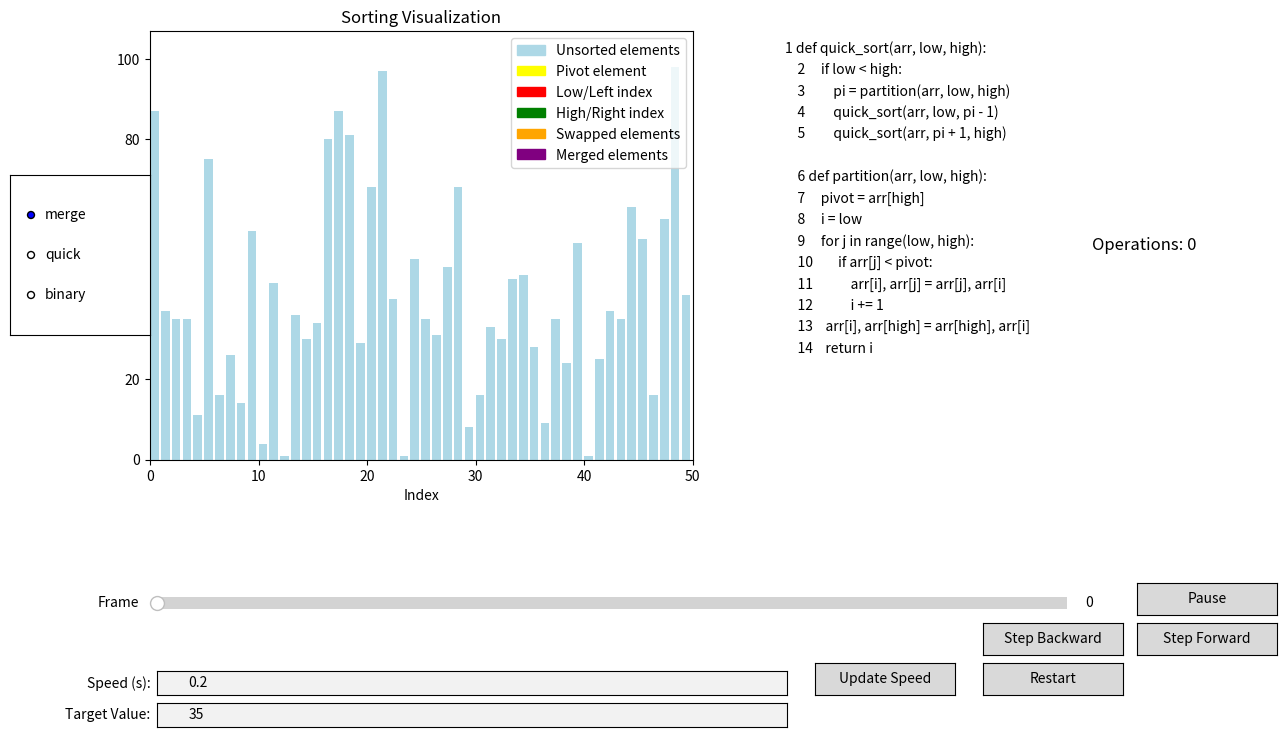

This figure's Python source:
import matplotlib.pyplot as plt
import matplotlib.animation as animation
import matplotlib.patches as mpatches
import numpy as np
from matplotlib.widgets import Slider, Button, RadioButtons, TextBox
from matplotlib.gridspec import GridSpec
import sys
sys.setrecursionlimit(1500)

class PseudoCodeDisplay:
    """Displays pseudocode and highlights the current line during execution."""
    def __init__(self, ax, pseudocode):
        self.ax = ax
        self.code_lines = pseudocode.strip().split('\n')
        self.text_objects = []

        # Display pseudocode lines
        for i, line in enumerate(self.code_lines):
            txt = self.ax.text(
                0.01, 0.95 - i * 0.05, line, fontsize=10,
                transform=self.ax.transAxes, ha='left',
                backgroundcolor='white'
            )
            self.text_objects.append(txt)
        self.ax.axis('off')

    def highlight_line(self, line_number):
        # Reset previous highlights
        for txt in self.text_objects:
            txt.set_backgroundcolor('white')
        # Highlight the current line
        if 0 <= line_number < len(self.text_objects):
            self.text_objects[line_number].set_backgroundcolor('yellow')

    def update_code(self, pseudocode):
        # Clear existing text objects
        for txt in self.text_objects:
            txt.remove()
        self.code_lines = pseudocode.strip().split('\n')
        self.text_objects = []
        # Re-display pseudocode lines
        for i, line in enumerate(self.code_lines):
            txt = self.ax.text(
                0.01, 0.95 - i * 0.05, line, fontsize=10,
                transform=self.ax.transAxes, ha='left',
                backgroundcolor='white'
            )
            self.text_objects.append(txt)
        self.ax.figure.canvas.draw_idle()

class SortVisualizer:
    """Visualizes sorting algorithms with interactive controls and pseudocode."""
    def __init__(self, array):
        self.array = array.copy()
        self.original_array = array.copy()  # Keep the original array for reset
        self.operations = 0
        self.algorithm = "quick"
        self.interval = 0.2  # Default interval in seconds
        self.paused = False
        self.frames = []
        self.precomputed_frames = {}
        self.target_value = array[len(array) // 2]  # Default target value for binary search

        # Set up the figure and axes with improved layout
        self.fig = plt.figure(figsize=(14, 8))
        gs = GridSpec(2, 3, width_ratios=[3, 1, 1], height_ratios=[4, 1])
        self.ax = self.fig.add_subplot(gs[0, 0])
        self.pseudo_ax = self.fig.add_subplot(gs[0, 1])
        self.info_ax = self.fig.add_subplot(gs[0, 2])
        self.control_ax = self.fig.add_subplot(gs[1, :])
        self.control_ax.axis('off')
        plt.subplots_adjust(wspace=0.3, hspace=0.3)

        # Initialize the plot elements
        self.bar_rects = self.ax.bar(range(len(self.array)), self.array, align="edge", color='lightblue')
        self.ax.set_title("Sorting Visualization")
        self.ax.set_xlabel("Index")
        self.ax.set_ylabel("Value")
        self.ax.set_xlim(0, len(self.array))
        self.ax.set_ylim(0, int(max(self.array) * 1.1))

        # Display operation count
        self.operation_text = self.info_ax.text(0.5, 0.5, f"Operations: {self.operations}", fontsize=12,
                                                ha='center', va='center', transform=self.info_ax.transAxes)
        self.info_ax.axis('off')

        # Create legend
        legend_patches = [
            mpatches.Patch(color='lightblue', label='Unsorted elements'),
            mpatches.Patch(color='yellow', label='Pivot element'),
            mpatches.Patch(color='red', label='Low/Left index'),
            mpatches.Patch(color='green', label='High/Right index'),
            mpatches.Patch(color='orange', label='Swapped elements'),
            mpatches.Patch(color='purple', label='Merged elements'),
        ]
        self.ax.legend(handles=legend_patches, loc='upper right')

        # Initialize pseudocode display and precompute frames
        self.define_pseudocode()
        self.pseudocode_display = PseudoCodeDisplay(self.pseudo_ax, self.pseudocode)
        self.precompute_frames()

        # Set up GUI controls with additional buttons
        self.setup_gui()

    def define_pseudocode(self):
        """Defines the pseudocode for the selected sorting algorithm with line numbers."""
        if self.algorithm == "merge":
            # Updated pseudocode with line numbers
            self.pseudocode = '''
    1 def merge_sort(arr, left, right):
    2     if left >= right:
    3         return
    4     mid = (left + right) // 2
    5     merge_sort(arr, left, mid)
    6     merge_sort(arr, mid + 1, right)
    7     merge(arr, left, mid, right)

    8 def merge(arr, left, mid, right):
    9     merged = []
    10    i, j = left, mid + 1
    11    while i <= mid and j <= right:
    12        if arr[i] <= arr[j]:
    13            merged.append(arr[i])
    14            i += 1
    15        else:
    16            merged.append(arr[j])
    17            j += 1
    18    while i <= mid:
    19        merged.append(arr[i])
    20        i += 1
    21    while j <= right:
    22        merged.append(arr[j])
    23        j += 1
    24    for k, val in enumerate(merged):
    25        arr[left + k] = val
    '''

        elif self.algorithm == "quick":
            # Updated pseudocode with line numbers
            self.pseudocode = '''
    1 def quick_sort(arr, low, high):
    2     if low < high:
    3         pi = partition(arr, low, high)
    4         quick_sort(arr, low, pi - 1)
    5         quick_sort(arr, pi + 1, high)

    6 def partition(arr, low, high):
    7     pivot = arr[high]
    8     i = low
    9     for j in range(low, high):
    10        if arr[j] < pivot:
    11            arr[i], arr[j] = arr[j], arr[i]
    12            i += 1
    13    arr[i], arr[high] = arr[high], arr[i]
    14    return i
    '''
        elif self.algorithm == "binary":
            self.pseudocode = '''
1 def binary_search(arr, target):
2     left = 0
3     right = len(arr) - 1
4     while left <= right:
5         mid = (left + right) // 2
6         if arr[mid] == target:
7             return mid
8         elif arr[mid] < target:
9             left = mid + 1
10        else:
11            right = mid - 1
12    return -1
'''

    # Updated generator functions with correct line numbers
    def merge_sort_generator(self, arr, left, right):
        """Generator for merge sort algorithm visualization."""
        yield arr.copy(), {}, 1  # Line 1: def merge_sort...
        if left >= right:
            yield arr.copy(), {}, 2  # Line 2: if left >= right...
            yield arr.copy(), {}, 3  # Line 3: return
            return
        mid = (left + right) // 2
        yield arr.copy(), {}, 4  # Line 4: mid = ...
        yield arr.copy(), {}, 5  # Line 5: merge_sort(arr, left, mid)
        yield from self.merge_sort_generator(arr, left, mid)
        yield arr.copy(), {}, 6  # Line 6: merge_sort(arr, mid + 1, right)
        yield from self.merge_sort_generator(arr, mid + 1, right)
        yield arr.copy(), {}, 7  # Line 7: merge(arr, left, mid, right)
        yield from self.merge_generator(arr, left, mid, right)

    def merge_generator(self, arr, left, mid, right):
        """Generator for merging in merge sort."""
        yield arr.copy(), {}, 8   # Line 8: def merge...
        merged = []
        yield arr.copy(), {}, 9   # Line 9: merged = []
        i, j = left, mid + 1
        yield arr.copy(), {}, 10  # Line 10: i, j = ...
        while i <= mid and j <= right:
            yield arr.copy(), {'left': i, 'right': j}, 11  # Line 11: while i <= mid and j <= right
            if arr[i] <= arr[j]:
                yield arr.copy(), {'left': i}, 12  # Line 12: if arr[i] <= arr[j]
                merged.append(arr[i])
                i += 1
                yield arr.copy(), {'left': i}, 14  # Line 14: i += 1
            else:
                yield arr.copy(), {'right': j}, 15  # Line 15: else
                merged.append(arr[j])
                j += 1
                yield arr.copy(), {'right': j}, 17  # Line 17: j += 1
        while i <= mid:
            yield arr.copy(), {'left': i}, 18  # Line 18: while i <= mid
            merged.append(arr[i])
            i += 1
            yield arr.copy(), {'left': i}, 20  # Line 20: i += 1
        while j <= right:
            yield arr.copy(), {'right': j}, 21  # Line 21: while j <= right
            merged.append(arr[j])
            j += 1
            yield arr.copy(), {'right': j}, 23  # Line 23: j += 1
        for k, val in enumerate(merged):
            arr[left + k] = val
            yield arr.copy(), {'merged': left + k}, 24  # Line 24: for k, val in enumerate(merged)

    def quick_sort_generator(self, arr, low, high):
        """Generator for quick sort algorithm visualization."""
        yield arr.copy(), {}, 1  # Line 1: def quick_sort...
        if low < high:
            yield arr.copy(), {}, 2  # Line 2: if low < high...
            yield arr.copy(), {}, 3  # Line 3: pi = partition(arr, low, high)
            pi = yield from self.partition_generator(arr, low, high)
            yield arr.copy(), {}, 4  # Line 4: quick_sort(arr, low, pi - 1)
            yield from self.quick_sort_generator(arr, low, pi - 1)
            yield arr.copy(), {}, 5  # Line 5: quick_sort(arr, pi + 1, high)
            yield from self.quick_sort_generator(arr, pi + 1, high)
        else:
            return

    def partition_generator(self, arr, low, high):
        """Generator for partitioning in quick sort."""
        yield arr.copy(), {}, 6   # Line 6: def partition...
        pivot = arr[high]
        yield arr.copy(), {'pivot': high}, 7  # Line 7: pivot = arr[high]
        i = low
        yield arr.copy(), {}, 8   # Line 8: i = low
        for j in range(low, high):
            yield arr.copy(), {'i': i, 'j': j, 'pivot': high}, 9  # Line 9: for j in range(low, high)
            if arr[j] < pivot:
                yield arr.copy(), {'i': i, 'j': j, 'pivot': high}, 10  # Line 10: if arr[j] < pivot
                arr[i], arr[j] = arr[j], arr[i]
                yield arr.copy(), {'swap': [i, j], 'pivot': high}, 11  # Line 11: arr[i], arr[j] = arr[j], arr[i]
                i += 1
                yield arr.copy(), {'i': i, 'pivot': high}, 12  # Line 12: i += 1
        arr[i], arr[high] = arr[high], arr[i]
        yield arr.copy(), {'swap': [i, high]}, 13  # Line 13: arr[i], arr[high] = arr[high], arr[i]
        yield arr.copy(), {}, 14  # Line 14: return i
        return i

    def binary_search_generator(self, arr, target):
        """Generator for binary search algorithm visualization."""
        yield arr.copy(), {'target': target}, 1  # Line 1
        left = 0
        yield arr.copy(), {'left': left}, 2      # Line 2
        right = len(arr) - 1
        yield arr.copy(), {'right': right}, 3    # Line 3
        while left <= right:
            yield arr.copy(), {'left': left, 'right': right}, 4  # Line 4
            mid = (left + right) // 2
            yield arr.copy(), {'mid': mid}, 5    # Line 5
            if arr[mid] == target:
                yield arr.copy(), {'mid': mid}, 6  # Line 6
                yield arr.copy(), {'found': mid}, 7  # Line 7
                return
            elif arr[mid] < target:
                yield arr.copy(), {'mid': mid}, 8   # Line 8
                left = mid + 1
                yield arr.copy(), {'left': left}, 9  # Line 9
            else:
                yield arr.copy(), {'mid': mid}, 10  # Line 10
                right = mid -1
                yield arr.copy(), {'right': right}, 11  # Line 11
        yield arr.copy(), {}, 12  # Line 12

    def precompute_frames(self):
        """Precomputes the frames for the sorting animations."""
        self.precomputed_frames['merge'] = list(self.merge_sort_generator(self.array.copy(), 0, len(self.array) - 1))
        self.precomputed_frames['quick'] = list(self.quick_sort_generator(self.array.copy(), 0, len(self.array) - 1))
        self.precomputed_frames['binary'] = list(self.binary_search_generator(self.array.copy(), self.target_value))
        self.frames = self.precomputed_frames[self.algorithm]

    def animate(self):
        """Starts the animation of the sorting visualization."""
        self.ani = animation.FuncAnimation(
            self.fig,
            self.update,
            frames=range(len(self.frames)),
            interval=self.interval * 1000,  # Convert to milliseconds
            repeat=False,
            blit=False,
        )
        plt.show()

    def update(self, frame_number):
        """Updates the plot for each frame in the animation."""
        self.current_frame = frame_number  # Keep track of the current frame
        data = self.frames[frame_number]
        arr, color_indices, line_number = data

        # Update bar heights and reset colors
        for rect, val in zip(self.bar_rects, arr):
            rect.set_height(val)
            rect.set_color('lightblue')

        if self.algorithm == 'binary':
            # Gray out elements outside the current search range
            if 'left' in color_indices and 'right' in color_indices:
                for i in range(len(arr)):
                    if i < color_indices['left'] or i > color_indices['right']:
                        self.bar_rects[i].set_color('grey')
            # Highlight the middle element
            if 'mid' in color_indices:
                self.bar_rects[color_indices['mid']].set_color('yellow')
            # Highlight the found element
            if 'found' in color_indices:
                self.bar_rects[color_indices['found']].set_color('green')
                # Pause the animation upon finding the target
                self.ani.event_source.stop()
        else:
            # Highlight specific bars based on sorting algorithm steps
            if 'pivot' in color_indices:
                pivot_index = color_indices['pivot']
                self.bar_rects[pivot_index].set_color('yellow')
            if 'i' in color_indices and 'j' in color_indices:
                self.bar_rects[color_indices['i']].set_color('red')
                self.bar_rects[color_indices['j']].set_color('green')
            if 'swap' in color_indices:
                for index in color_indices['swap']:
                    self.bar_rects[index].set_color('orange')
            if 'merged' in color_indices:
                self.bar_rects[color_indices['merged']].set_color('purple')
            if 'left' in color_indices:
                self.bar_rects[color_indices['left']].set_color('red')
            if 'right' in color_indices:
                self.bar_rects[color_indices['right']].set_color('green')

        # Update pseudocode highlighting and operation count
        self.pseudocode_display.highlight_line(line_number)
        self.operations = frame_number  # Update operations count based on frame number
        self.operation_text.set_text(f"Operations: {self.operations}")
        self.slider.set_val(frame_number)
        self.fig.canvas.draw_idle()

    def slider_update(self, val):
        """Updates the frame when the slider is moved."""
        frame_number = int(self.slider.val)
        self.update(frame_number)

    def toggle_pause(self, event):
        """Pauses or resumes the animation."""
        if self.paused:
            self.ani.event_source.start()
            self.button.label.set_text('Pause')
        else:
            self.ani.event_source.stop()
            self.button.label.set_text('Play')
        self.paused = not self.paused

    def submit_speed(self, event):
        """Updates the animation speed based on user input."""
        speed_str = self.speed_text_box.text
        try:
            new_interval = float(speed_str)
            if new_interval > 0:
                self.interval = new_interval
                self.update_speed()
            else:
                print("Please enter a positive number for speed.")
        except ValueError:
            print("Invalid input for speed. Please enter a number.")

    def update_speed(self):
        """Applies the new animation speed."""
        self.ani.event_source.interval = self.interval * 1000
        self.restart_animation(None)

    def restart_animation(self, event):
        """Restarts the animation from the beginning."""
        # Regenerate the array based on the algorithm
        if self.algorithm == 'binary':
            # Use a larger array for binary search
            self.array = np.random.randint(1, 1000, size=1000)
            self.array.sort()
            self.target_value = self.array[len(self.array) // 2]
        else:
            # Use the original unsorted array
            self.array = self.original_array.copy()
        
        # Update the bar heights and reset colors
        self.ax.clear()
        self.bar_rects = self.ax.bar(range(len(self.array)), self.array, align="edge", color='lightblue')
        self.ax.set_xlim(0, len(self.array))
        self.ax.set_ylim(0, int(max(self.array) * 1.1))
        for rect, val in zip(self.bar_rects, self.array):
            rect.set_height(val)
            rect.set_color('lightblue')
        
        # Reset the operation counter and text display
        self.operations = 0
        self.operation_text.set_text(f"Operations: {self.operations}")
        
        # Recompute frames
        self.precompute_frames()
        self.frames = self.precomputed_frames[self.algorithm]
        
        # Reset the slider
        self.slider.valmax = len(self.frames) - 1
        self.slider.ax.set_xlim(self.slider.valmin, self.slider.valmax)
        self.slider.set_val(0)
        self.current_frame = 0
        
        # Reset pseudocode highlighting
        self.pseudocode_display.highlight_line(0)
        
        # Restart the animation
        self.ani.event_source.stop()
        self.ani.new_frame_seq()
        if not self.paused:
            self.ani.event_source.start()

    def update_algorithm(self, label):
        """Changes the sorting algorithm and updates the visualization."""
        self.algorithm = label
        self.define_pseudocode()
        self.pseudocode_display.update_code(self.pseudocode)
        
        # Regenerate the array based on the algorithm
        if self.algorithm == 'binary':
            # Use a larger array for binary search
            self.array = np.random.randint(1, 1000, size=1000)
            self.array.sort()
            self.target_value = self.array[len(self.array) // 2]
        else:
            # Use the original array for other algorithms
            self.array = self.original_array.copy()
        
        # Update the bar plot
        self.ax.clear()
        self.bar_rects = self.ax.bar(range(len(self.array)), self.array, align="edge", color='lightblue')
        self.ax.set_xlim(0, len(self.array))
        self.ax.set_ylim(0, int(max(self.array) * 1.1))
        self.ax.set_title(f"{self.algorithm.capitalize()} Visualization")
        self.ax.set_xlabel("Index")
        self.ax.set_ylabel("Value")
        
        # Recompute frames and restart animation
        self.restart_animation(None)

    def setup_gui(self):
        """Sets up the GUI components and event handlers."""
        # Slider for frame navigation
        ax_slider = plt.axes([0.13, 0.15, 0.65, 0.03])
        self.slider = Slider(ax_slider, 'Frame', 0, len(self.frames) - 1, valinit=0, valfmt='%0.0f')

        # Pause/Play button
        ax_button = plt.axes([0.83, 0.15, 0.1, 0.04])
        self.button = Button(ax_button, 'Pause')

        # Step Forward button
        ax_step_forward = plt.axes([0.83, 0.10, 0.1, 0.04])
        self.step_forward_button = Button(ax_step_forward, 'Step Forward')

        # Step Backward button
        ax_step_backward = plt.axes([0.72, 0.10, 0.1, 0.04])
        self.step_backward_button = Button(ax_step_backward, 'Step Backward')

        # Text box for speed input
        ax_speed_text = plt.axes([0.13, 0.05, 0.45, 0.03])
        self.speed_text_box = TextBox(ax_speed_text, 'Speed (s):', initial=str(self.interval))

        # 'Update Speed' button to apply new speed
        ax_run_button = plt.axes([0.6, 0.05, 0.1, 0.04])
        self.run_button = Button(ax_run_button, 'Update Speed')

        # 'Restart' button to restart the animation
        ax_restart_button = plt.axes([0.72, 0.05, 0.1, 0.04])
        self.restart_button = Button(ax_restart_button, 'Restart')

        # Radio buttons for algorithm selection
        ax_algo = plt.axes([0.025, 0.5, 0.1, 0.2])
        self.algo_radio = RadioButtons(ax_algo, ('merge', 'quick', 'binary'))

        # Text box for target value input (only for binary search)
        ax_target_text = plt.axes([0.13, 0.01, 0.45, 0.03])
        self.target_text_box = TextBox(ax_target_text, 'Target Value:', initial=str(self.target_value))
        self.target_text_box.on_submit(self.update_target_value)

        # Connect event handlers
        self.slider.on_changed(self.slider_update)
        self.button.on_clicked(self.toggle_pause)
        self.run_button.on_clicked(self.submit_speed)
        self.restart_button.on_clicked(self.restart_animation)
        self.algo_radio.on_clicked(self.update_algorithm)
        self.step_forward_button.on_clicked(self.step_forward)
        self.step_backward_button.on_clicked(self.step_backward)

    def update_target_value(self, text):
        """Updates the target value for binary search."""
        try:
            self.target_value = int(text)
            self.restart_animation(None)
        except ValueError:
            print("Please enter a valid integer for the target value.")

    def step_forward(self, event):
        """Steps forward one frame in the animation."""
        if self.current_frame < len(self.frames) - 1:
            self.current_frame += 1
            self.update(self.current_frame)

    def step_backward(self, event):
        """Steps backward one frame in the animation."""
        if self.current_frame > 0:
            self.current_frame -= 1
            self.update(self.current_frame)

if __name__ == "__main__":
    array = np.random.randint(1, 100, size=50)
    visualizer = SortVisualizer(array)
    visualizer.animate()